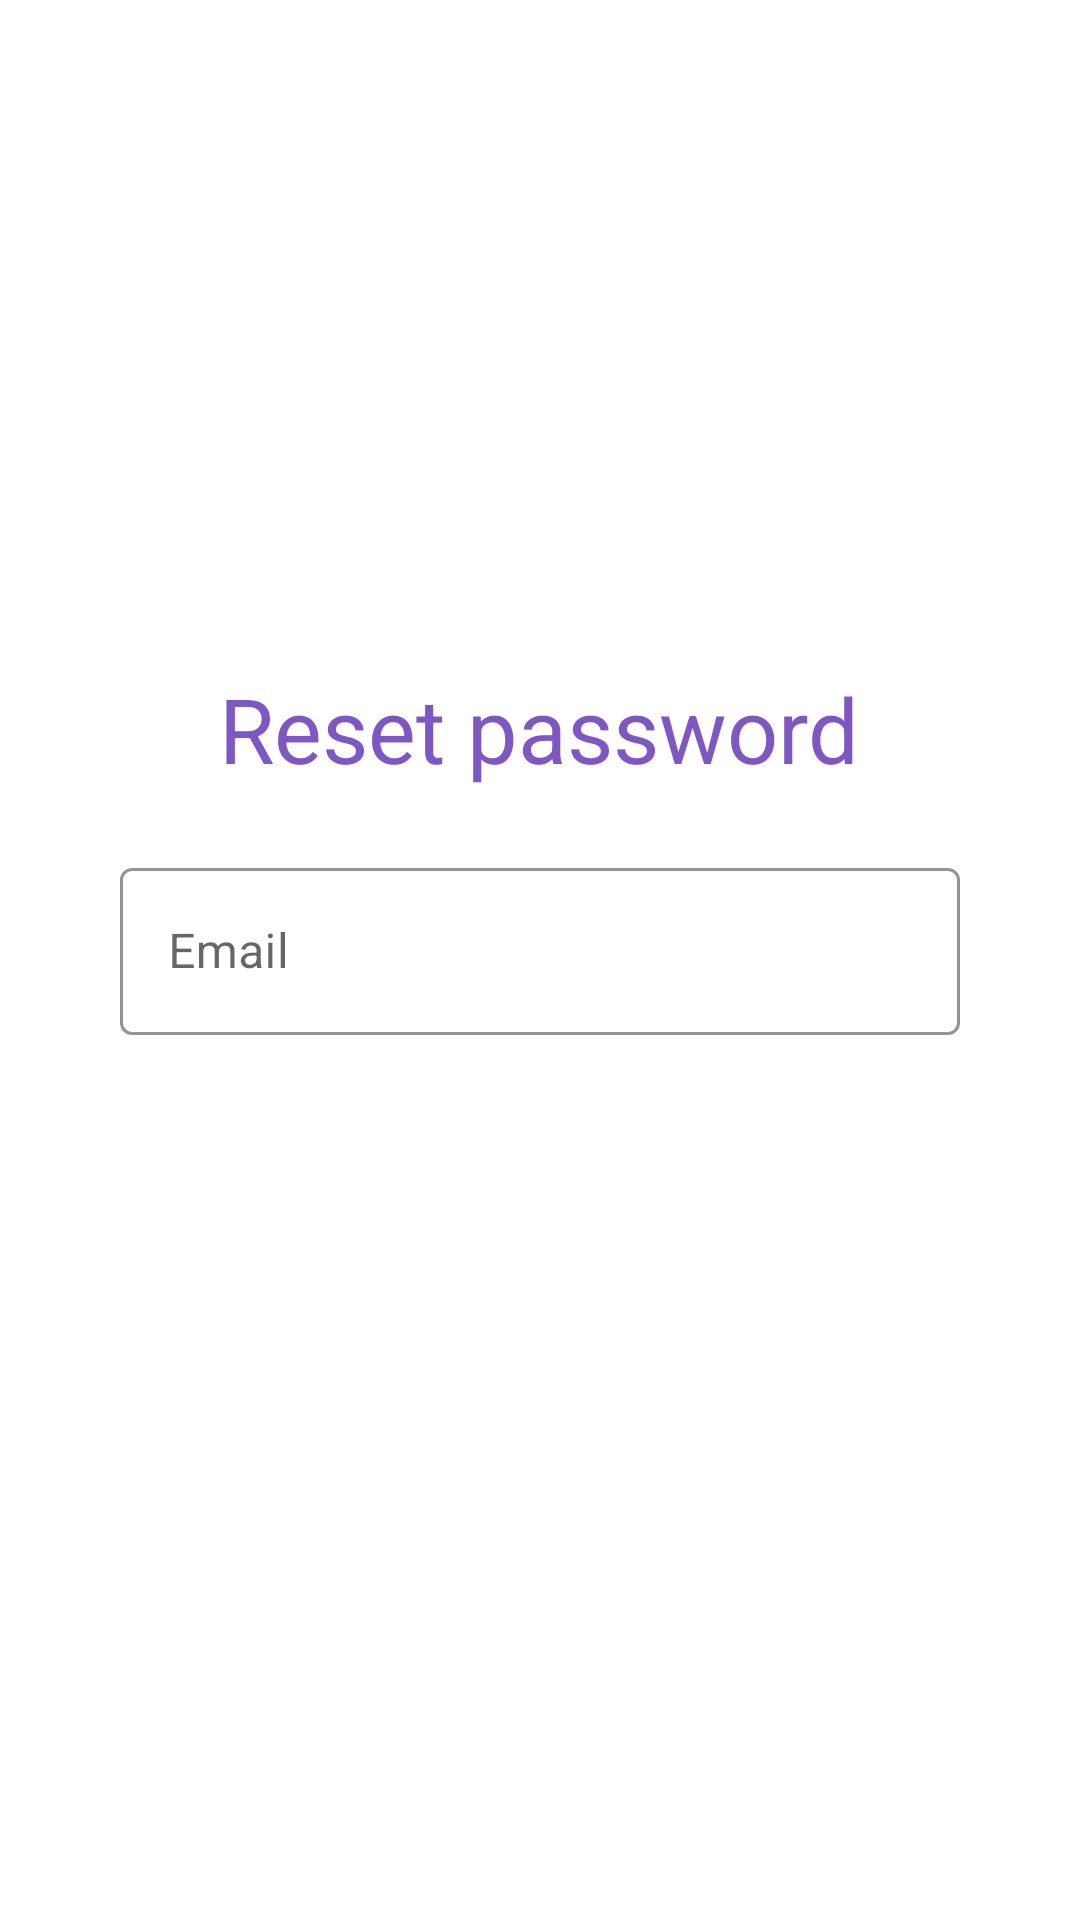

The Android layout XML behind this screen, and the referenced resources:
<!-- AndroidManifest.xml: application theme AppTheme -->
<!-- res/layout/forget_password.xml -->
<?xml version="1.0" encoding="utf-8"?>
<layout xmlns:android="http://schemas.android.com/apk/res/android" >
    <LinearLayout
        android:id="@+id/layout"
        android:background="@drawable/white_corner"
        android:layout_width="match_parent"
        android:gravity="center"
        android:orientation="vertical"
        android:paddingLeft="20dp"
        android:paddingRight="20dp"
        android:paddingTop="70dp"
        android:paddingBottom="70dp"
        android:layout_height="match_parent">
        <TextView
            android:id="@+id/text"
            android:layout_width="wrap_content"
            android:layout_height="wrap_content"
            android:layout_marginBottom="20dp"
            android:textColor="@color/colorPrimary"
            android:text="Reset password"
            android:textSize="30dp"
            />
        <com.google.android.material.textfield.TextInputLayout

            android:layout_width="match_parent"
            android:layout_height="wrap_content"
            android:layout_marginRight="20dp"
            android:layout_marginLeft="20dp"
            style="@style/Widget.Shrine.TextInputLayout"
            android:hint="Email">

            <com.google.android.material.textfield.TextInputEditText
                android:id="@+id/emailForget"
                android:layout_width="match_parent"
                android:layout_height="wrap_content" />
        </com.google.android.material.textfield.TextInputLayout>

        <Button
            android:layout_marginTop="20dp"
            android:id="@+id/submit"
            android:layout_width="wrap_content"
            android:layout_height="wrap_content"
            android:paddingLeft="30dp"
            android:paddingRight="30dp"
            android:text="send"
            style="@style/Button30"
            />
    </LinearLayout>
</layout>
<!-- resources referenced by this layout -->
<resources>
  <color name="colorPrimary">#7e57c2</color>
  <style name="Button30" parent="Widget.MaterialComponents.Button">
          <item name="shapeAppearance">@style/ShapeAppearance.App.SmallComponent</item>
      </style>
  <style name="Widget.Shrine.TextInputLayout" parent="Widget.MaterialComponents.TextInputLayout.OutlinedBox">
          <item name="hintTextAppearance">@style/TextAppearance.Shrine.TextInputLayout.HintText</item>
          <item name="hintTextColor">@color/blackGrey</item>
          <item name="android:paddingBottom">4dp</item>
          <item name="boxStrokeColor">@color/colorAccent</item>
      </style>
  <style name="AppTheme" parent="Theme.MaterialComponents.Light.NoActionBar">
          
          <item name="colorPrimary">@color/colorPrimary</item>
          <item name="colorPrimaryDark">@color/colorPrimaryDark</item>
          <item name="colorAccent">@color/colorAccent</item>
      </style>
  <style name="ShapeAppearance.App.SmallComponent" parent="ShapeAppearance.MaterialComponents.SmallComponent">
          <item name="cornerFamily">rounded</item>
          <item name="cornerSize">30dp</item>
      </style>
  <style name="TextAppearance.Shrine.TextInputLayout.HintText" parent="TextAppearance.MaterialComponents.Subtitle2">
          <item name="android:textColor">?android:attr/textColorPrimary</item>
      </style>
  <color name="blackGrey">#1C1C1C</color>
  <color name="colorAccent">#b085f5</color>
  <color name="colorPrimaryDark">#4d2c91</color>
</resources>
